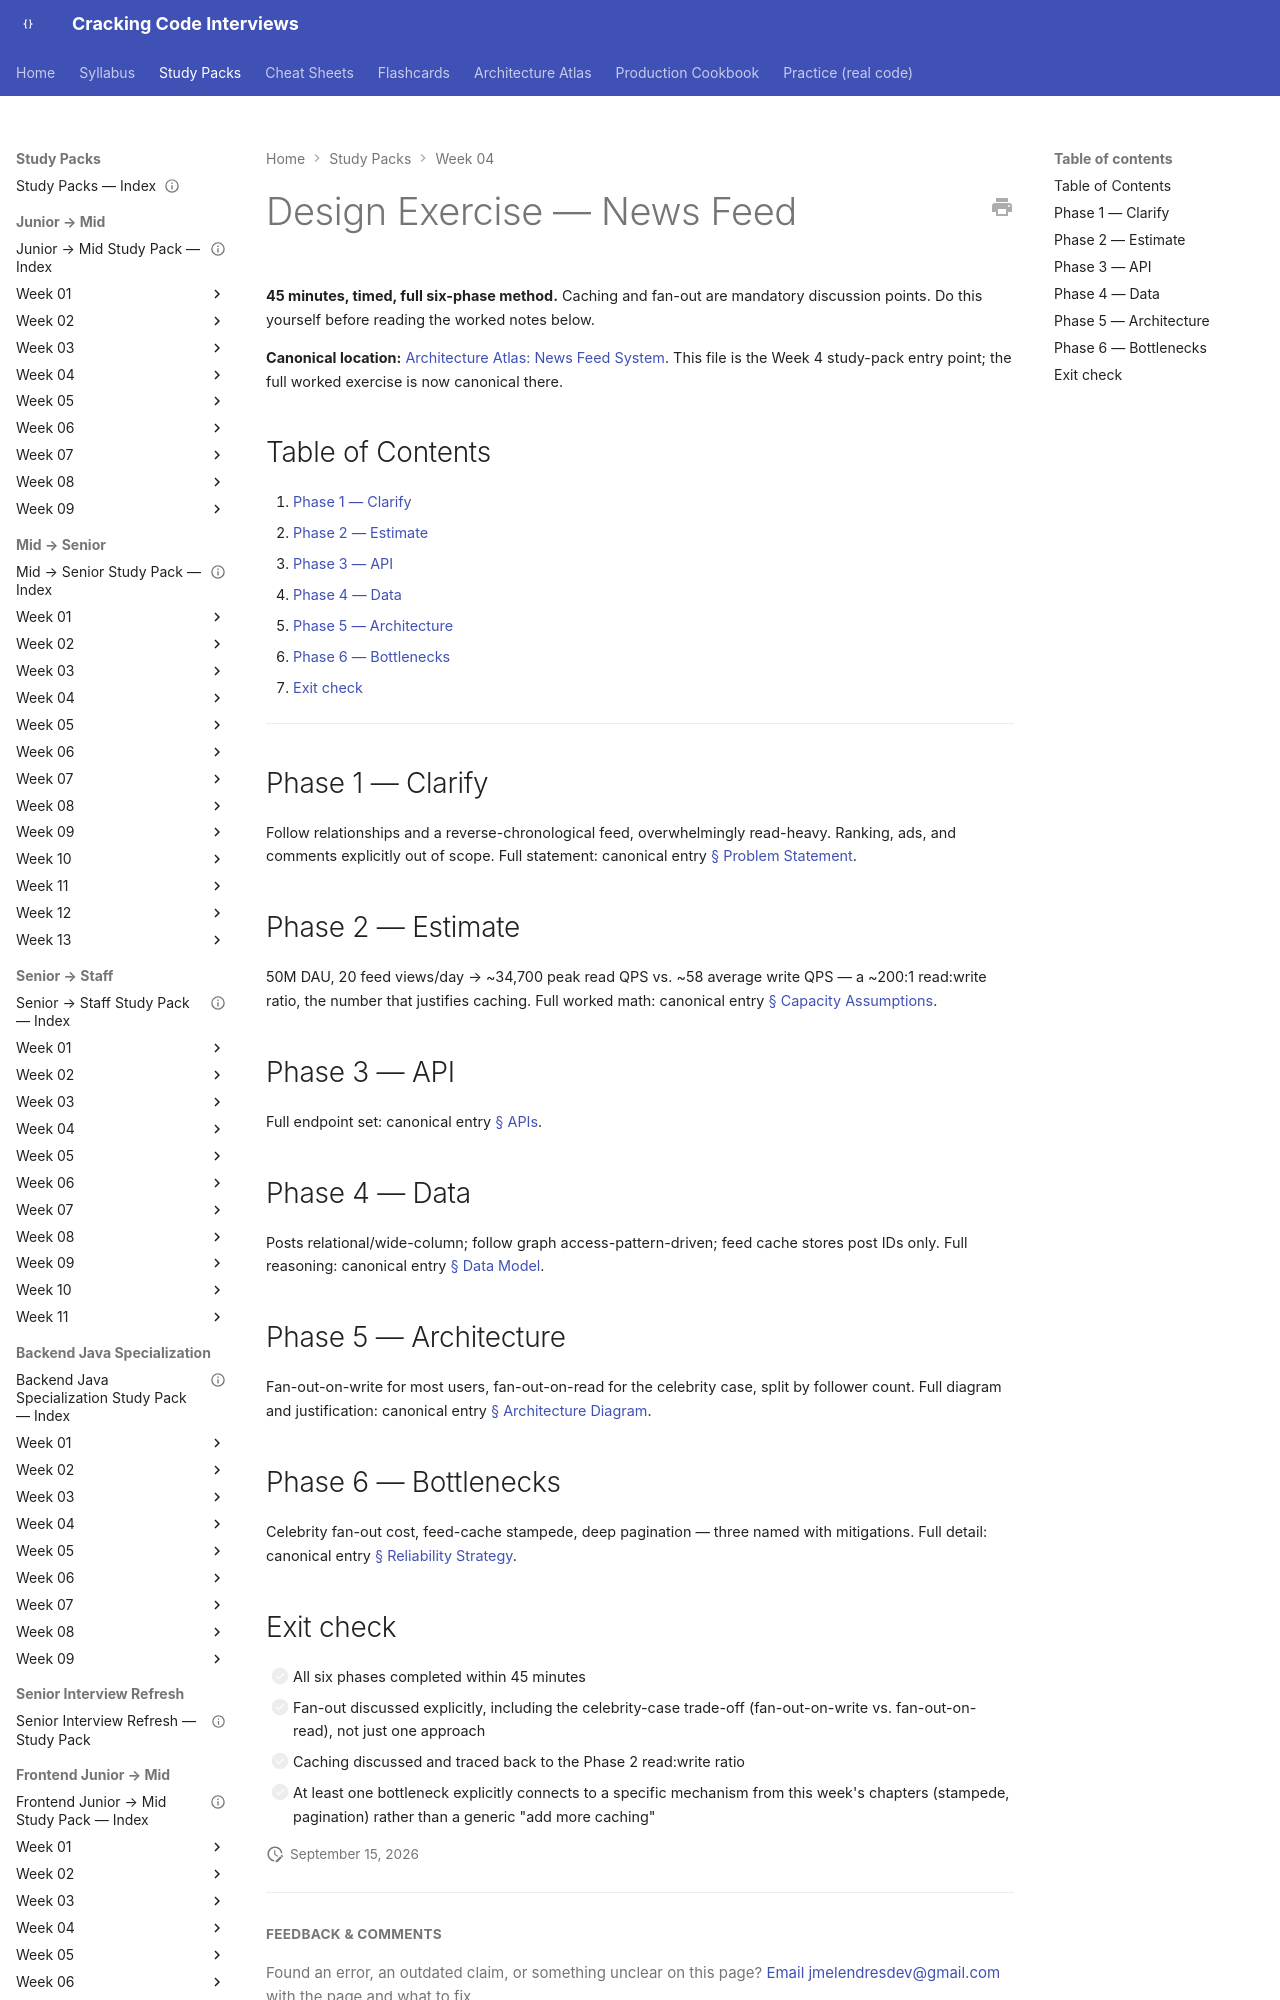

repository: JuanMelendres/cracking-code-interviews · page: study-packs/week-04/08-design-exercise-news-feed/index.html · generator: mkdocs

---
title: "Design Exercise — News Feed"
week: 4
last_reviewed: 2026-07-29
---

# Design Exercise — News Feed

**45 minutes, timed, full six-phase method.** Caching and fan-out are mandatory discussion points. Do this yourself before reading the worked notes below.

**Canonical location:** [Architecture Atlas: News Feed System](../../architecture-atlas/news-feed-system.md). This file is the Week 4 study-pack entry point; the full worked exercise is now canonical there.

## Table of Contents

1. [Phase 1 — Clarify](#phase-1-clarify)
2. [Phase 2 — Estimate](#phase-2-estimate)
3. [Phase 3 — API](#phase-3-api)
4. [Phase 4 — Data](#phase-4-data)
5. [Phase 5 — Architecture](#phase-5-architecture)
6. [Phase 6 — Bottlenecks](#phase-6-bottlenecks)
7. [Exit check](#exit-check)

---

## Phase 1 — Clarify

Follow relationships and a reverse-chronological feed, overwhelmingly read-heavy. Ranking, ads, and comments explicitly out of scope. Full statement: canonical entry [§ Problem Statement](../../architecture-atlas/news-feed-system.md#problem-statement).
